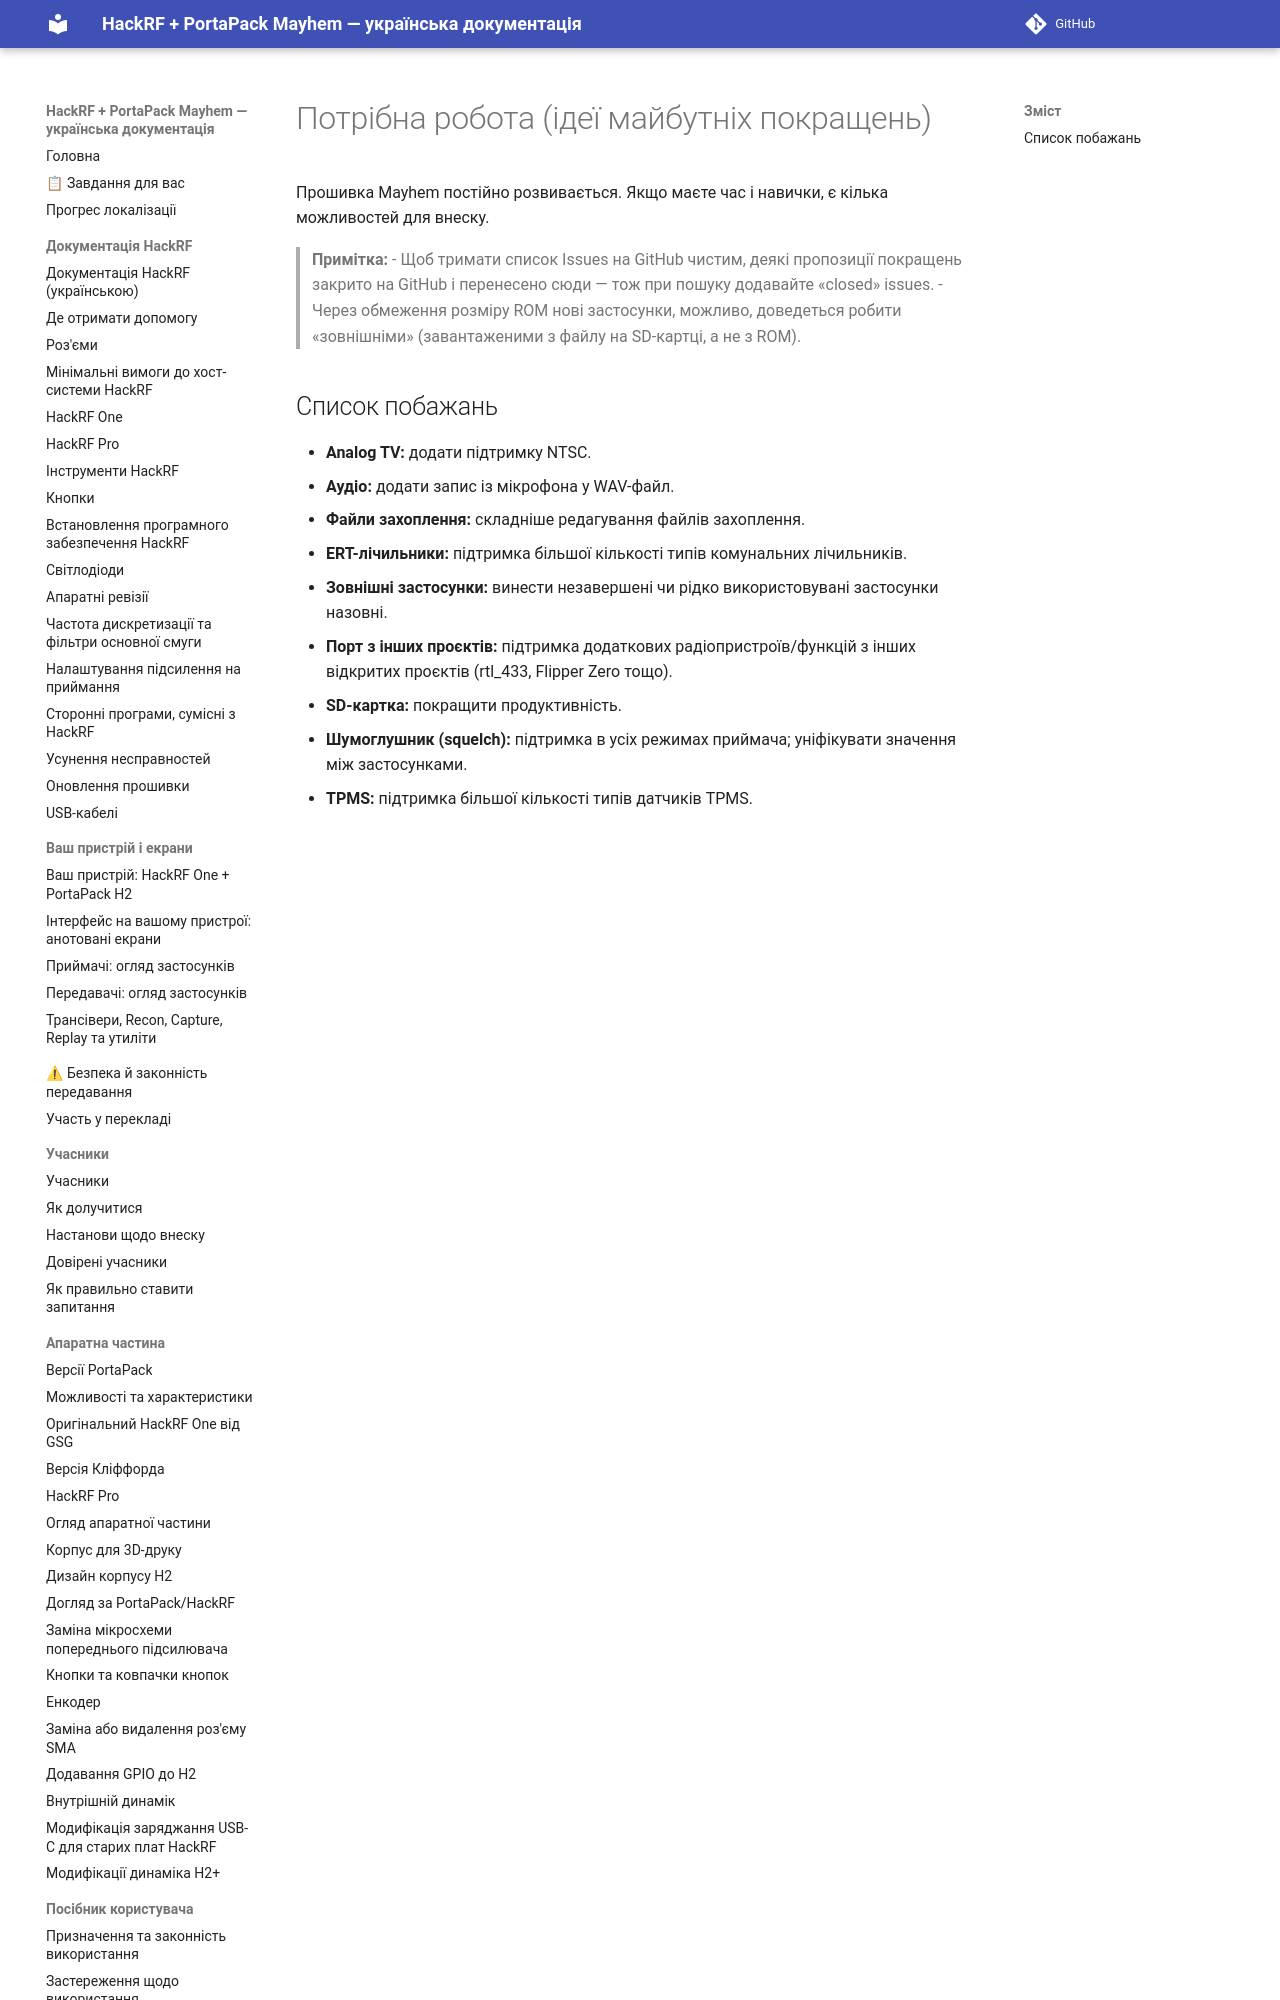

repository: FixerHack/hackrf-portapack-ua · page: work-needed/index.html · generator: mkdocs

# Потрібна робота (ідеї майбутніх покращень)

Прошивка Mayhem постійно розвивається. Якщо маєте час і навички, є кілька можливостей для внеску.

> **Примітка:**
> - Щоб тримати список Issues на GitHub чистим, деякі пропозиції покращень закрито на GitHub і
